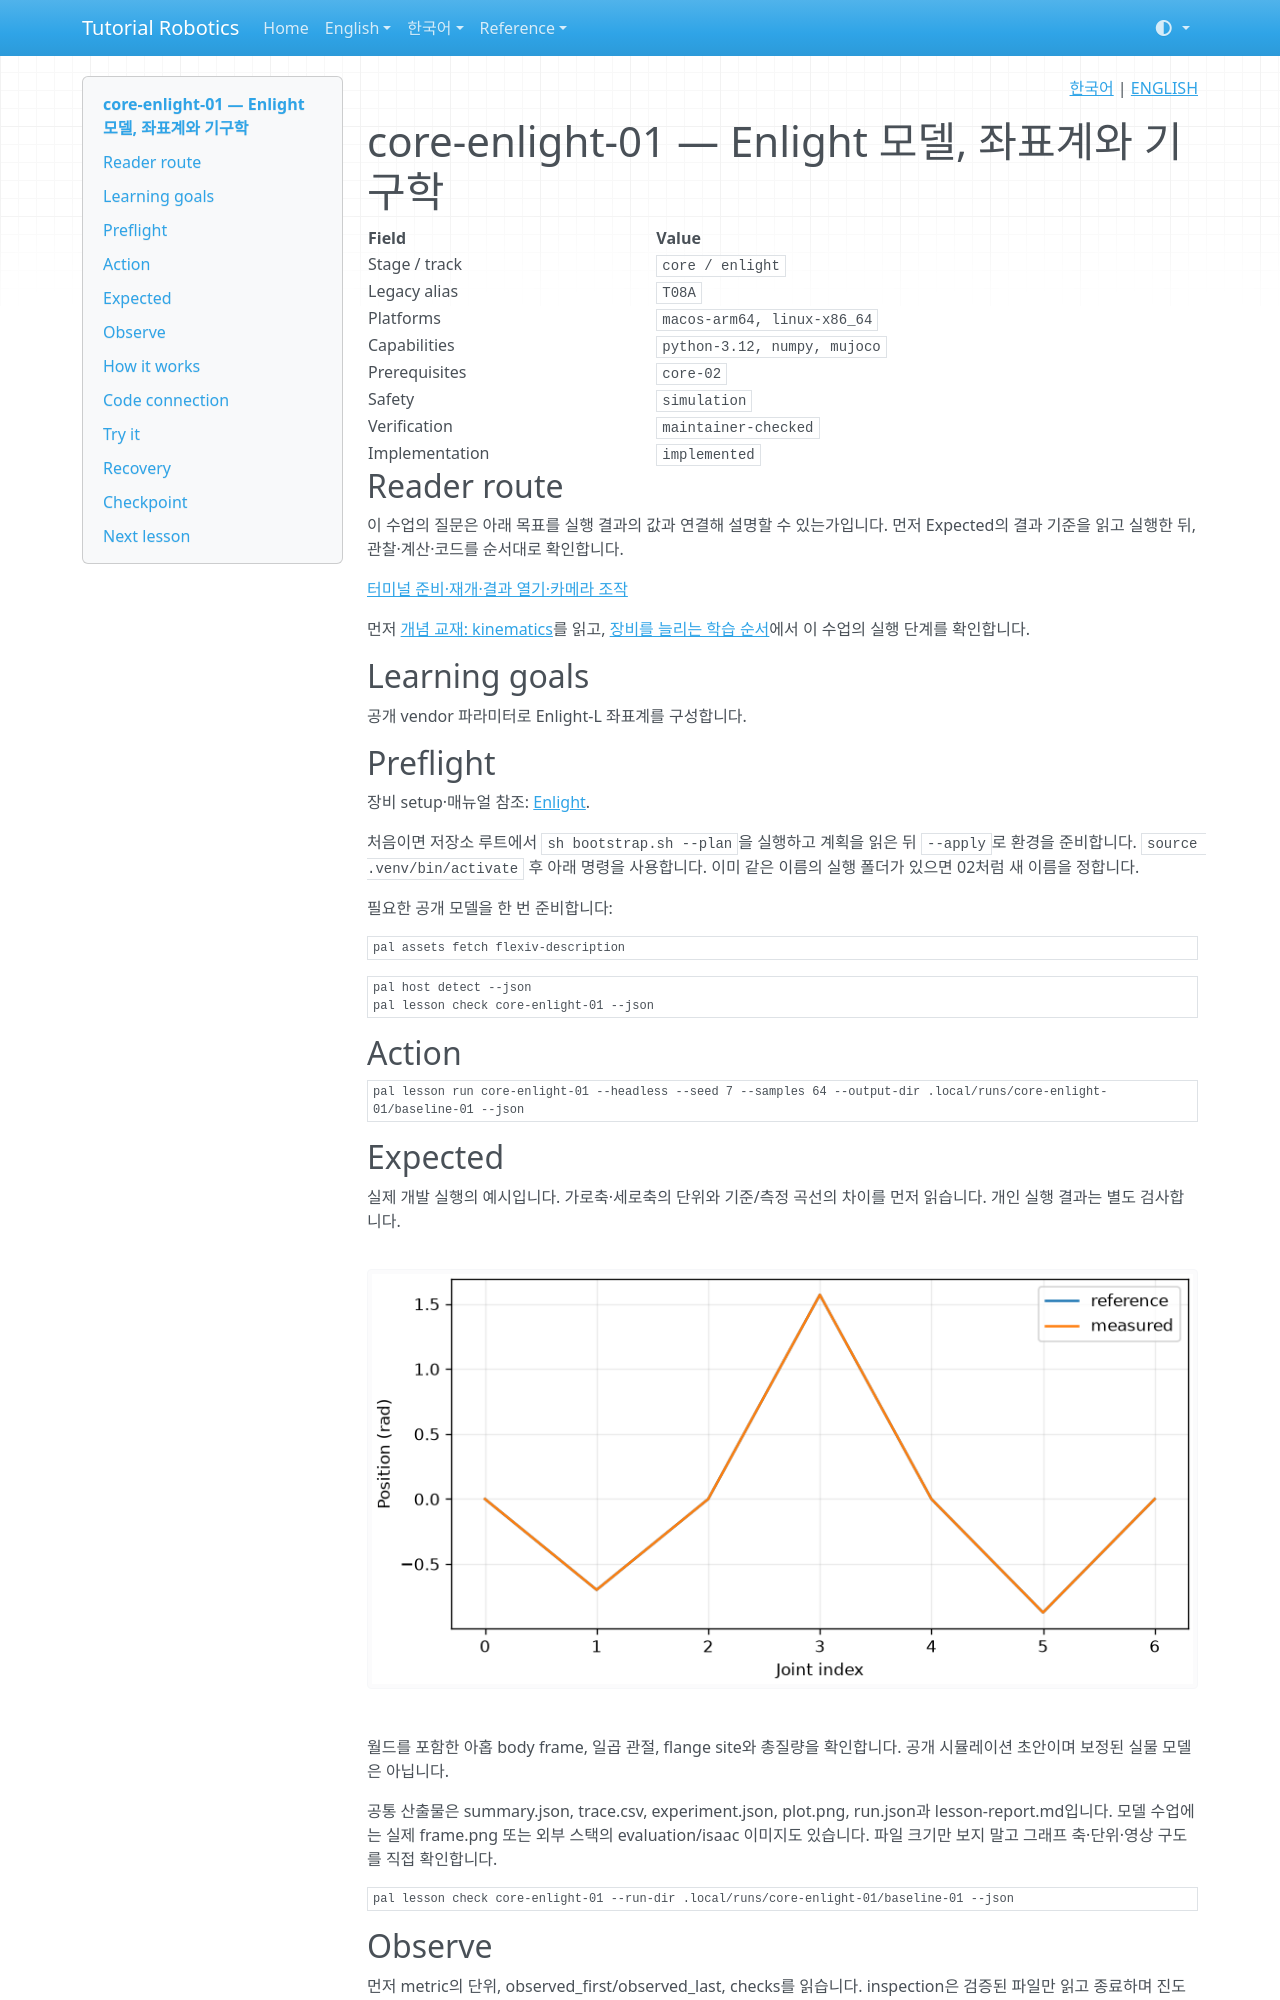

repository: terryum/tutorial-robotics · page: ko/lessons/core-enlight-01/index.html · generator: mkdocs

<!-- pal:language:start -->
<p align="right">
  <a href="core-enlight-01.md" lang="ko">한국어</a> | <a href="../../en/lessons/core-enlight-01.md" lang="en">ENGLISH</a>
</p>
<!-- pal:language:end -->

# core-enlight-01 — Enlight 모델, 좌표계와 기구학

<!-- pal:metadata:start -->
| Field | Value |
|---|---|
| Stage / track | `core / enlight` |
| Legacy alias | `T08A` |
| Platforms | `macos-arm64, linux-x86_64` |
| Capabilities | `python-3.12, numpy, mujoco` |
| Prerequisites | `core-02` |
| Safety | `simulation` |
| Verification | `maintainer-checked` |
| Implementation | `implemented` |
<!-- pal:metadata:end -->

## Reader route

이 수업의 질문은 아래 목표를 실행 결과의 값과 연결해 설명할 수 있는가입니다. 먼저 Expected의 결과 기준을 읽고 실행한 뒤, 관찰·계산·코드를 순서대로 확인합니다.

[터미널 준비·재개·결과 열기·카메라 조작](../READER_GUIDE.md)

먼저 [개념 교재: kinematics](../concepts/kinematics.md)를 읽고, [장비를 늘리는 학습 순서](../equipment-stages.md)에서 이 수업의 실행 단계를 확인합니다.

## Learning goals

공개 vendor 파라미터로 Enlight-L 좌표계를 구성합니다.

## Preflight

장비 setup·매뉴얼 참조: [Enlight](../setup/enlight.md).

처음이면 저장소 루트에서 `sh bootstrap.sh --plan`을 실행하고 계획을 읽은 뒤 `--apply`로 환경을 준비합니다. `source .venv/bin/activate` 후 아래 명령을 사용합니다. 이미 같은 이름의 실행 폴더가 있으면 02처럼 새 이름을 정합니다.

필요한 공개 모델을 한 번 준비합니다:

```bash
pal assets fetch flexiv-description
```

```bash
pal host detect --json
pal lesson check core-enlight-01 --json
```

## Action

```bash
pal lesson run core-enlight-01 --headless --seed 7 --samples 64 --output-dir .local/runs/core-enlight-01/baseline-01 --json
```

## Expected

실제 개발 실행의 예시입니다. 가로축·세로축의 단위와 기준/측정 곡선의 차이를 먼저 읽습니다. 개인 실행 결과는 별도 검사합니다.

![core-enlight-01 measured plot](../../assets/examples/core-enlight-01-plot.png)

월드를 포함한 아홉 body frame, 일곱 관절, flange site와 총질량을 확인합니다. 공개 시뮬레이션 초안이며 보정된 실물 모델은 아닙니다.

공통 산출물은 summary.json, trace.csv, experiment.json, plot.png, run.json과 lesson-report.md입니다. 모델 수업에는 실제 frame.png 또는 외부 스택의 evaluation/isaac 이미지도 있습니다. 파일 크기만 보지 말고 그래프 축·단위·영상 구도를 직접 확인합니다.

```bash
pal lesson check core-enlight-01 --run-dir .local/runs/core-enlight-01/baseline-01 --json
```

## Observe

먼저 metric의 단위, observed_first/observed_last, checks를 읽습니다. inspection은 검증된 파일만 읽고 종료하며 진도를 완료하지 않습니다.

```bash
pal lesson inspect core-enlight-01 --run-dir .local/runs/core-enlight-01/baseline-01 --json
```

Mac 결과 그래프 열기(창을 닫아도 실행 기록은 유지됩니다):

```bash
open .local/runs/core-enlight-01/baseline-01/plot.png
```

다른 OS의 파일 관리자에서는 같은 PNG를 엽니다. 원시 수치는 아래 JSON에 있습니다.

```bash
python -m json.tool .local/runs/core-enlight-01/baseline-01/experiment.json
```
